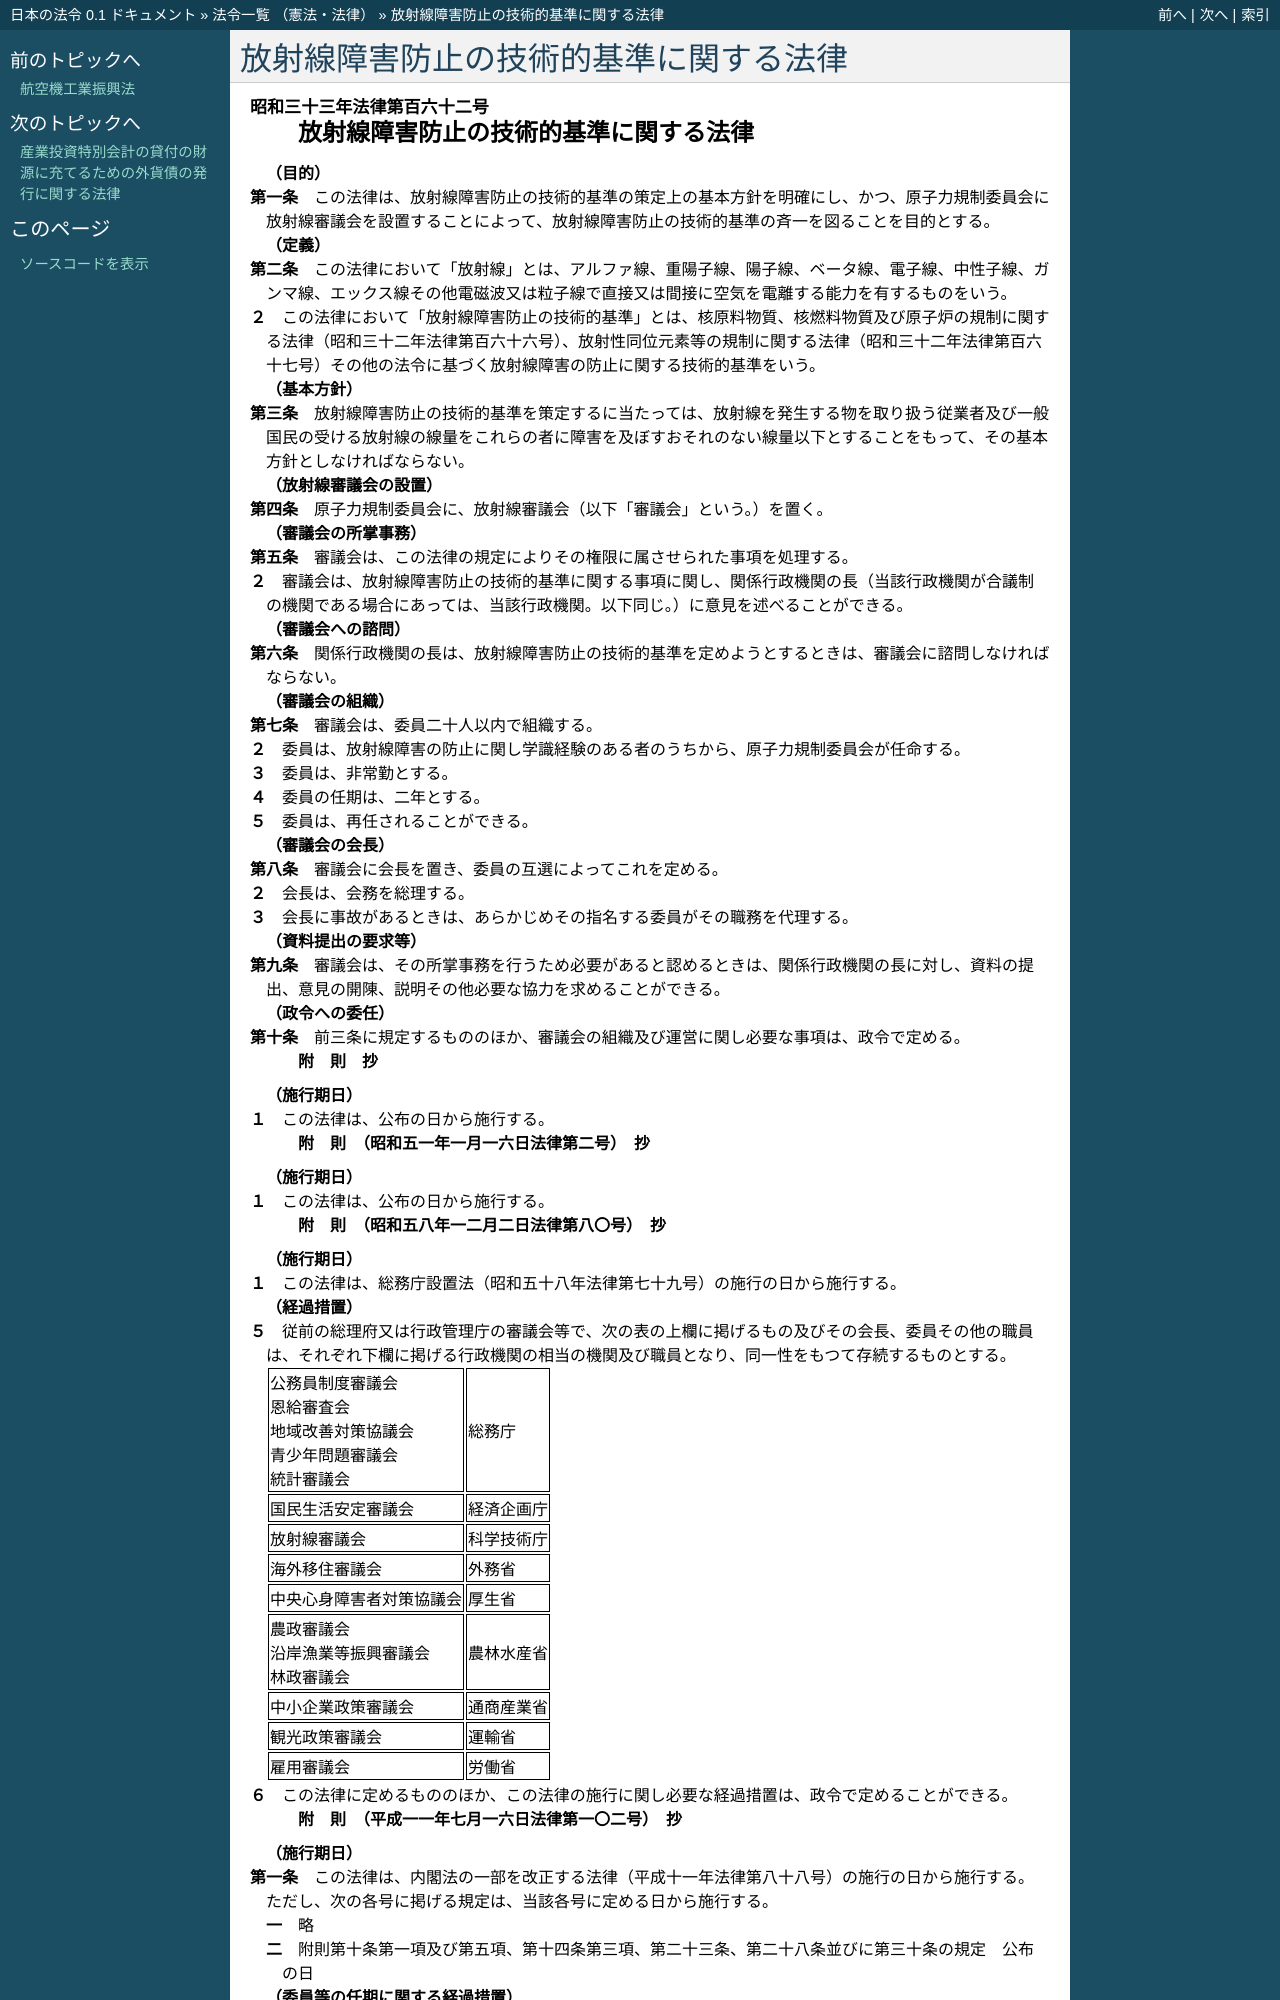

repository: ledmonster/japanese-law · page: doc/333/333AC0000000162_20190901_429AC0000000015.html · generator: sphinx

.. _333AC0000000162_20190901_429AC0000000015:

:orphan:

======================================
放射線障害防止の技術的基準に関する法律
======================================

.. raw:: html
    
    
    <main id="contentsLaw" class="active">
    <div id="innerDocument" class="active">
    
    
    
    
    <div style="margin-bottom: 12px;">
    <div id="lawTitleNo" style="font-size: 1.067rem; font-weight: bold;" class="_shokanBoxParent">昭和三十三年法律第百六十二号<div class="_shokanBox"></div>
    <div class="_inyoBox" id="_inyo_"></div>
    </div>
    <div id="lawTitle" style="margin-left: 3rem; font-size: 1.5rem; font-weight: bold; line-height: 1.25em;" class="_shokanBoxParent">
    <span data-xpath="">放射線障害防止の技術的基準に関する法律</span><div class="_shokanBox" id="_shokan_"><div class="_shokanBtnIcons"></div></div>
    <div class="_inyoBox" id="_inyo_"></div>
    </div>
    </div><section id="MainProvision" class="active MainProvision"><section id="" class="active Article"><div style="margin-left: 1em; font-weight: bold;" class="_div_ArticleCaption _shokanBoxParent">
    <span data-xpath="">（目的）</span><div class="_shokanBox" id="_shokan_"><div class="_shokanBtnIcons"></div></div>
    <div class="_inyoBox" id="_inyo_"></div>
    </div>
    <div style="margin-left: 1em; text-indent: -1em;" id="" class="_div_ArticleTitle _shokanBoxParent">
    <span style="font-weight: bold;">第一条</span>　<span data-xpath="">この法律は、放射線障害防止の技術的基準の策定上の基本方針を明確にし、かつ、原子力規制委員会に放射線審議会を設置することによって、放射線障害防止の技術的基準の斉一を図ることを目的とする。</span><div class="_shokanBox" id="_shokan_"><div class="_shokanBtnIcons"></div></div>
    <div class="_inyoBox" id="_inyo_"></div>
    </div></section><section id="" class="active Article"><div style="margin-left: 1em; font-weight: bold;" class="_div_ArticleCaption _shokanBoxParent">
    <span data-xpath="">（定義）</span><div class="_shokanBox" id="_shokan_"><div class="_shokanBtnIcons"></div></div>
    <div class="_inyoBox" id="_inyo_"></div>
    </div>
    <div style="margin-left: 1em; text-indent: -1em;" id="" class="_div_ArticleTitle _shokanBoxParent">
    <span style="font-weight: bold;">第二条</span>　<span data-xpath="">この法律において「放射線」とは、アルファ線、重陽子線、陽子線、ベータ線、電子線、中性子線、ガンマ線、エックス線その他電磁波又は粒子線で直接又は間接に空気を電離する能力を有するものをいう。</span><div class="_shokanBox" id="_shokan_"><div class="_shokanBtnIcons"></div></div>
    <div class="_inyoBox" id="_inyo_"></div>
    </div>
    <div style="margin-left: 1em; text-indent: -1em;" class="_div_ParagraphSentence _shokanBoxParent">
    <span style="font-weight: bold;">２</span>　<span data-xpath="">この法律において「放射線障害防止の技術的基準」とは、核原料物質、核燃料物質及び原子炉の規制に関する法律（昭和三十二年法律第百六十六号）、放射性同位元素等の規制に関する法律（昭和三十二年法律第百六十七号）その他の法令に基づく放射線障害の防止に関する技術的基準をいう。</span><div class="_shokanBox" id="_shokan_"><div class="_shokanBtnIcons"></div></div>
    <div class="_inyoBox" id="_inyo_"></div>
    </div></section><section id="" class="active Article"><div style="margin-left: 1em; font-weight: bold;" class="_div_ArticleCaption _shokanBoxParent">
    <span data-xpath="">（基本方針）</span><div class="_shokanBox" id="_shokan_"><div class="_shokanBtnIcons"></div></div>
    <div class="_inyoBox" id="_inyo_"></div>
    </div>
    <div style="margin-left: 1em; text-indent: -1em;" id="" class="_div_ArticleTitle _shokanBoxParent">
    <span style="font-weight: bold;">第三条</span>　<span data-xpath="">放射線障害防止の技術的基準を策定するに当たっては、放射線を発生する物を取り扱う従業者及び一般国民の受ける放射線の線量をこれらの者に障害を及ぼすおそれのない線量以下とすることをもって、その基本方針としなければならない。</span><div class="_shokanBox" id="_shokan_"><div class="_shokanBtnIcons"></div></div>
    <div class="_inyoBox" id="_inyo_"></div>
    </div></section><section id="" class="active Article"><div style="margin-left: 1em; font-weight: bold;" class="_div_ArticleCaption _shokanBoxParent">
    <span data-xpath="">（放射線審議会の設置）</span><div class="_shokanBox" id="_shokan_"><div class="_shokanBtnIcons"></div></div>
    <div class="_inyoBox" id="_inyo_"></div>
    </div>
    <div style="margin-left: 1em; text-indent: -1em;" id="" class="_div_ArticleTitle _shokanBoxParent">
    <span style="font-weight: bold;">第四条</span>　<span data-xpath="">原子力規制委員会に、放射線審議会（以下「審議会」という。）を置く。</span><div class="_shokanBox" id="_shokan_"><div class="_shokanBtnIcons"></div></div>
    <div class="_inyoBox" id="_inyo_"></div>
    </div></section><section id="" class="active Article"><div style="margin-left: 1em; font-weight: bold;" class="_div_ArticleCaption _shokanBoxParent">
    <span data-xpath="">（審議会の所掌事務）</span><div class="_shokanBox" id="_shokan_"><div class="_shokanBtnIcons"></div></div>
    <div class="_inyoBox" id="_inyo_"></div>
    </div>
    <div style="margin-left: 1em; text-indent: -1em;" id="" class="_div_ArticleTitle _shokanBoxParent">
    <span style="font-weight: bold;">第五条</span>　<span data-xpath="">審議会は、この法律の規定によりその権限に属させられた事項を処理する。</span><div class="_shokanBox" id="_shokan_"><div class="_shokanBtnIcons"></div></div>
    <div class="_inyoBox" id="_inyo_"></div>
    </div>
    <div style="margin-left: 1em; text-indent: -1em;" class="_div_ParagraphSentence _shokanBoxParent">
    <span style="font-weight: bold;">２</span>　<span data-xpath="">審議会は、放射線障害防止の技術的基準に関する事項に関し、関係行政機関の長（当該行政機関が合議制の機関である場合にあっては、当該行政機関。以下同じ。）に意見を述べることができる。</span><div class="_shokanBox" id="_shokan_"><div class="_shokanBtnIcons"></div></div>
    <div class="_inyoBox" id="_inyo_"></div>
    </div></section><section id="" class="active Article"><div style="margin-left: 1em; font-weight: bold;" class="_div_ArticleCaption _shokanBoxParent">
    <span data-xpath="">（審議会への諮問）</span><div class="_shokanBox" id="_shokan_"><div class="_shokanBtnIcons"></div></div>
    <div class="_inyoBox" id="_inyo_"></div>
    </div>
    <div style="margin-left: 1em; text-indent: -1em;" id="" class="_div_ArticleTitle _shokanBoxParent">
    <span style="font-weight: bold;">第六条</span>　<span data-xpath="">関係行政機関の長は、放射線障害防止の技術的基準を定めようとするときは、審議会に諮問しなければならない。</span><div class="_shokanBox" id="_shokan_"><div class="_shokanBtnIcons"></div></div>
    <div class="_inyoBox" id="_inyo_"></div>
    </div></section><section id="" class="active Article"><div style="margin-left: 1em; font-weight: bold;" class="_div_ArticleCaption _shokanBoxParent">
    <span data-xpath="">（審議会の組織）</span><div class="_shokanBox" id="_shokan_"><div class="_shokanBtnIcons"></div></div>
    <div class="_inyoBox" id="_inyo_"></div>
    </div>
    <div style="margin-left: 1em; text-indent: -1em;" id="" class="_div_ArticleTitle _shokanBoxParent">
    <span style="font-weight: bold;">第七条</span>　<span data-xpath="">審議会は、委員二十人以内で組織する。</span><div class="_shokanBox" id="_shokan_"><div class="_shokanBtnIcons"></div></div>
    <div class="_inyoBox" id="_inyo_"></div>
    </div>
    <div style="margin-left: 1em; text-indent: -1em;" class="_div_ParagraphSentence _shokanBoxParent">
    <span style="font-weight: bold;">２</span>　<span data-xpath="">委員は、放射線障害の防止に関し学識経験のある者のうちから、原子力規制委員会が任命する。</span><div class="_shokanBox" id="_shokan_"><div class="_shokanBtnIcons"></div></div>
    <div class="_inyoBox" id="_inyo_"></div>
    </div>
    <div style="margin-left: 1em; text-indent: -1em;" class="_div_ParagraphSentence _shokanBoxParent">
    <span style="font-weight: bold;">３</span>　<span data-xpath="">委員は、非常勤とする。</span><div class="_shokanBox" id="_shokan_"><div class="_shokanBtnIcons"></div></div>
    <div class="_inyoBox" id="_inyo_"></div>
    </div>
    <div style="margin-left: 1em; text-indent: -1em;" class="_div_ParagraphSentence _shokanBoxParent">
    <span style="font-weight: bold;">４</span>　<span data-xpath="">委員の任期は、二年とする。</span><div class="_shokanBox" id="_shokan_"><div class="_shokanBtnIcons"></div></div>
    <div class="_inyoBox" id="_inyo_"></div>
    </div>
    <div style="margin-left: 1em; text-indent: -1em;" class="_div_ParagraphSentence _shokanBoxParent">
    <span style="font-weight: bold;">５</span>　<span data-xpath="">委員は、再任されることができる。</span><div class="_shokanBox" id="_shokan_"><div class="_shokanBtnIcons"></div></div>
    <div class="_inyoBox" id="_inyo_"></div>
    </div></section><section id="" class="active Article"><div style="margin-left: 1em; font-weight: bold;" class="_div_ArticleCaption _shokanBoxParent">
    <span data-xpath="">（審議会の会長）</span><div class="_shokanBox" id="_shokan_"><div class="_shokanBtnIcons"></div></div>
    <div class="_inyoBox" id="_inyo_"></div>
    </div>
    <div style="margin-left: 1em; text-indent: -1em;" id="" class="_div_ArticleTitle _shokanBoxParent">
    <span style="font-weight: bold;">第八条</span>　<span data-xpath="">審議会に会長を置き、委員の互選によってこれを定める。</span><div class="_shokanBox" id="_shokan_"><div class="_shokanBtnIcons"></div></div>
    <div class="_inyoBox" id="_inyo_"></div>
    </div>
    <div style="margin-left: 1em; text-indent: -1em;" class="_div_ParagraphSentence _shokanBoxParent">
    <span style="font-weight: bold;">２</span>　<span data-xpath="">会長は、会務を総理する。</span><div class="_shokanBox" id="_shokan_"><div class="_shokanBtnIcons"></div></div>
    <div class="_inyoBox" id="_inyo_"></div>
    </div>
    <div style="margin-left: 1em; text-indent: -1em;" class="_div_ParagraphSentence _shokanBoxParent">
    <span style="font-weight: bold;">３</span>　<span data-xpath="">会長に事故があるときは、あらかじめその指名する委員がその職務を代理する。</span><div class="_shokanBox" id="_shokan_"><div class="_shokanBtnIcons"></div></div>
    <div class="_inyoBox" id="_inyo_"></div>
    </div></section><section id="" class="active Article"><div style="margin-left: 1em; font-weight: bold;" class="_div_ArticleCaption _shokanBoxParent">
    <span data-xpath="">（資料提出の要求等）</span><div class="_shokanBox" id="_shokan_"><div class="_shokanBtnIcons"></div></div>
    <div class="_inyoBox" id="_inyo_"></div>
    </div>
    <div style="margin-left: 1em; text-indent: -1em;" id="" class="_div_ArticleTitle _shokanBoxParent">
    <span style="font-weight: bold;">第九条</span>　<span data-xpath="">審議会は、その所掌事務を行うため必要があると認めるときは、関係行政機関の長に対し、資料の提出、意見の開陳、説明その他必要な協力を求めることができる。</span><div class="_shokanBox" id="_shokan_"><div class="_shokanBtnIcons"></div></div>
    <div class="_inyoBox" id="_inyo_"></div>
    </div></section><section id="" class="active Article"><div style="margin-left: 1em; font-weight: bold;" class="_div_ArticleCaption _shokanBoxParent">
    <span data-xpath="">（政令への委任）</span><div class="_shokanBox" id="_shokan_"><div class="_shokanBtnIcons"></div></div>
    <div class="_inyoBox" id="_inyo_"></div>
    </div>
    <div style="margin-left: 1em; text-indent: -1em;" id="" class="_div_ArticleTitle _shokanBoxParent">
    <span style="font-weight: bold;">第十条</span>　<span data-xpath="">前三条に規定するもののほか、審議会の組織及び運営に関し必要な事項は、政令で定める。</span><div class="_shokanBox" id="_shokan_"><div class="_shokanBtnIcons"></div></div>
    <div class="_inyoBox" id="_inyo_"></div>
    </div></section></section><section id="" class="active SupplProvision"><div class="_div_SupplProvisionLabel SupplProvisionLabel _shokanBoxParent" style="margin-bottom: 10px; margin-left: 3em; font-weight: bold;">
    <span data-xpath="">附　則</span>　抄<div class="_shokanBox" id="_shokan_"><div class="_shokanBtnIcons"></div></div>
    <div class="_inyoBox" id="_inyo_"></div>
    </div>
    <section class="active Paragraph"><div id="" style="margin-left: 1em; font-weight: bold;" class="_div_ParagraphCaption _shokanBoxParent">
    <span data-xpath="">（施行期日）</span><div class="_shokanBox"></div>
    <div class="_inyoBox"></div>
    </div>
    <div style="margin-left: 1em; text-indent: -1em;" class="_div_ParagraphSentence _shokanBoxParent">
    <span style="font-weight: bold;">１</span>　<span data-xpath="">この法律は、公布の日から施行する。</span><div class="_shokanBox" id="_shokan_"><div class="_shokanBtnIcons"></div></div>
    <div class="_inyoBox" id="_inyo_"></div>
    </div></section></section><section id="" class="active SupplProvision"><div class="_div_SupplProvisionLabel SupplProvisionLabel _shokanBoxParent" style="margin-bottom: 10px; margin-left: 3em; font-weight: bold;">
    <span data-xpath="">附　則</span>　（昭和五一年一月一六日法律第二号）　抄<div class="_shokanBox" id="_shokan_"><div class="_shokanBtnIcons"></div></div>
    <div class="_inyoBox" id="_inyo_"></div>
    </div>
    <section class="active Paragraph"><div id="" style="margin-left: 1em; font-weight: bold;" class="_div_ParagraphCaption _shokanBoxParent">
    <span data-xpath="">（施行期日）</span><div class="_shokanBox"></div>
    <div class="_inyoBox"></div>
    </div>
    <div style="margin-left: 1em; text-indent: -1em;" class="_div_ParagraphSentence _shokanBoxParent">
    <span style="font-weight: bold;">１</span>　<span data-xpath="">この法律は、公布の日から施行する。</span><div class="_shokanBox" id="_shokan_"><div class="_shokanBtnIcons"></div></div>
    <div class="_inyoBox" id="_inyo_"></div>
    </div></section></section><section id="" class="active SupplProvision"><div class="_div_SupplProvisionLabel SupplProvisionLabel _shokanBoxParent" style="margin-bottom: 10px; margin-left: 3em; font-weight: bold;">
    <span data-xpath="">附　則</span>　（昭和五八年一二月二日法律第八〇号）　抄<div class="_shokanBox" id="_shokan_"><div class="_shokanBtnIcons"></div></div>
    <div class="_inyoBox" id="_inyo_"></div>
    </div>
    <section class="active Paragraph"><div id="" style="margin-left: 1em; font-weight: bold;" class="_div_ParagraphCaption _shokanBoxParent">
    <span data-xpath="">（施行期日）</span><div class="_shokanBox"></div>
    <div class="_inyoBox"></div>
    </div>
    <div style="margin-left: 1em; text-indent: -1em;" class="_div_ParagraphSentence _shokanBoxParent">
    <span style="font-weight: bold;">１</span>　<span data-xpath="">この法律は、総務庁設置法（昭和五十八年法律第七十九号）の施行の日から施行する。</span><div class="_shokanBox" id="_shokan_"><div class="_shokanBtnIcons"></div></div>
    <div class="_inyoBox" id="_inyo_"></div>
    </div></section><section class="active Paragraph"><div id="" style="margin-left: 1em; font-weight: bold;" class="_div_ParagraphCaption _shokanBoxParent">
    <span data-xpath="">（経過措置）</span><div class="_shokanBox"></div>
    <div class="_inyoBox"></div>
    </div>
    <div style="margin-left: 1em; text-indent: -1em;" class="_div_ParagraphSentence _shokanBoxParent">
    <span style="font-weight: bold;">５</span>　<span data-xpath="">従前の総理府又は行政管理庁の審議会等で、次の表の上欄に掲げるもの及びその会長、委員その他の職員は、それぞれ下欄に掲げる行政機関の相当の機関及び職員となり、同一性をもつて存続するものとする。</span><div class="_shokanBox" id="_shokan_"><div class="_shokanBtnIcons"></div></div>
    <div class="_inyoBox" id="_inyo_"></div>
    </div>
    <div class="_shokanBoxParent">
    <table class="Table" style="margin-left: 1em;">
    <tr class="TableRow">
    <td style="border-top: black solid 1px; border-bottom: black solid 1px; border-left: black solid 1px; border-right: black solid 1px;" class="col-pad"><div>
    <span data-xpath="">公務員制度審議会</span><br><span data-xpath="">恩給審査会</span><br><span data-xpath="">地域改善対策協議会</span><br><span data-xpath="">青少年問題審議会</span><br><span data-xpath="">統計審議会</span>
    </div></td>
    <td style="border-top: black solid 1px; border-bottom: black solid 1px; border-left: black solid 1px; border-right: black solid 1px;" class="col-pad"><div><span data-xpath="">総務庁</span></div></td>
    </tr>
    <tr class="TableRow">
    <td style="border-top: black solid 1px; border-bottom: black solid 1px; border-left: black solid 1px; border-right: black solid 1px;" class="col-pad"><div><span data-xpath="">国民生活安定審議会</span></div></td>
    <td style="border-top: black solid 1px; border-bottom: black solid 1px; border-left: black solid 1px; border-right: black solid 1px;" class="col-pad"><div><span data-xpath="">経済企画庁</span></div></td>
    </tr>
    <tr class="TableRow">
    <td style="border-top: black solid 1px; border-bottom: black solid 1px; border-left: black solid 1px; border-right: black solid 1px;" class="col-pad"><div><span data-xpath="">放射線審議会</span></div></td>
    <td style="border-top: black solid 1px; border-bottom: black solid 1px; border-left: black solid 1px; border-right: black solid 1px;" class="col-pad"><div><span data-xpath="">科学技術庁</span></div></td>
    </tr>
    <tr class="TableRow">
    <td style="border-top: black solid 1px; border-bottom: black solid 1px; border-left: black solid 1px; border-right: black solid 1px;" class="col-pad"><div><span data-xpath="">海外移住審議会</span></div></td>
    <td style="border-top: black solid 1px; border-bottom: black solid 1px; border-left: black solid 1px; border-right: black solid 1px;" class="col-pad"><div><span data-xpath="">外務省</span></div></td>
    </tr>
    <tr class="TableRow">
    <td style="border-top: black solid 1px; border-bottom: black solid 1px; border-left: black solid 1px; border-right: black solid 1px;" class="col-pad"><div><span data-xpath="">中央心身障害者対策協議会</span></div></td>
    <td style="border-top: black solid 1px; border-bottom: black solid 1px; border-left: black solid 1px; border-right: black solid 1px;" class="col-pad"><div><span data-xpath="">厚生省</span></div></td>
    </tr>
    <tr class="TableRow">
    <td style="border-top: black solid 1px; border-bottom: black solid 1px; border-left: black solid 1px; border-right: black solid 1px;" class="col-pad"><div>
    <span data-xpath="">農政審議会</span><br><span data-xpath="">沿岸漁業等振興審議会</span><br><span data-xpath="">林政審議会</span>
    </div></td>
    <td style="border-top: black solid 1px; border-bottom: black solid 1px; border-left: black solid 1px; border-right: black solid 1px;" class="col-pad"><div><span data-xpath="">農林水産省</span></div></td>
    </tr>
    <tr class="TableRow">
    <td style="border-top: black solid 1px; border-bottom: black solid 1px; border-left: black solid 1px; border-right: black solid 1px;" class="col-pad"><div><span data-xpath="">中小企業政策審議会</span></div></td>
    <td style="border-top: black solid 1px; border-bottom: black solid 1px; border-left: black solid 1px; border-right: black solid 1px;" class="col-pad"><div><span data-xpath="">通商産業省</span></div></td>
    </tr>
    <tr class="TableRow">
    <td style="border-top: black solid 1px; border-bottom: black solid 1px; border-left: black solid 1px; border-right: black solid 1px;" class="col-pad"><div><span data-xpath="">観光政策審議会</span></div></td>
    <td style="border-top: black solid 1px; border-bottom: black solid 1px; border-left: black solid 1px; border-right: black solid 1px;" class="col-pad"><div><span data-xpath="">運輸省</span></div></td>
    </tr>
    <tr class="TableRow">
    <td style="border-top: black solid 1px; border-bottom: black solid 1px; border-left: black solid 1px; border-right: black solid 1px;" class="col-pad"><div><span data-xpath="">雇用審議会</span></div></td>
    <td style="border-top: black solid 1px; border-bottom: black solid 1px; border-left: black solid 1px; border-right: black solid 1px;" class="col-pad"><div><span data-xpath="">労働省</span></div></td>
    </tr>
    </table>
    <div class="_shokanBox"></div>
    <div class="_inyoBox"></div>
    </div></section><section class="active Paragraph"><div style="margin-left: 1em; text-indent: -1em;" class="_div_ParagraphSentence _shokanBoxParent">
    <span style="font-weight: bold;">６</span>　<span data-xpath="">この法律に定めるもののほか、この法律の施行に関し必要な経過措置は、政令で定めることができる。</span><div class="_shokanBox" id="_shokan_"><div class="_shokanBtnIcons"></div></div>
    <div class="_inyoBox" id="_inyo_"></div>
    </div></section></section><section id="" class="active SupplProvision"><div class="_div_SupplProvisionLabel SupplProvisionLabel _shokanBoxParent" style="margin-bottom: 10px; margin-left: 3em; font-weight: bold;">
    <span data-xpath="">附　則</span>　（平成一一年七月一六日法律第一〇二号）　抄<div class="_shokanBox" id="_shokan_"><div class="_shokanBtnIcons"></div></div>
    <div class="_inyoBox" id="_inyo_"></div>
    </div>
    <section id="" class="active Article"><div style="margin-left:
